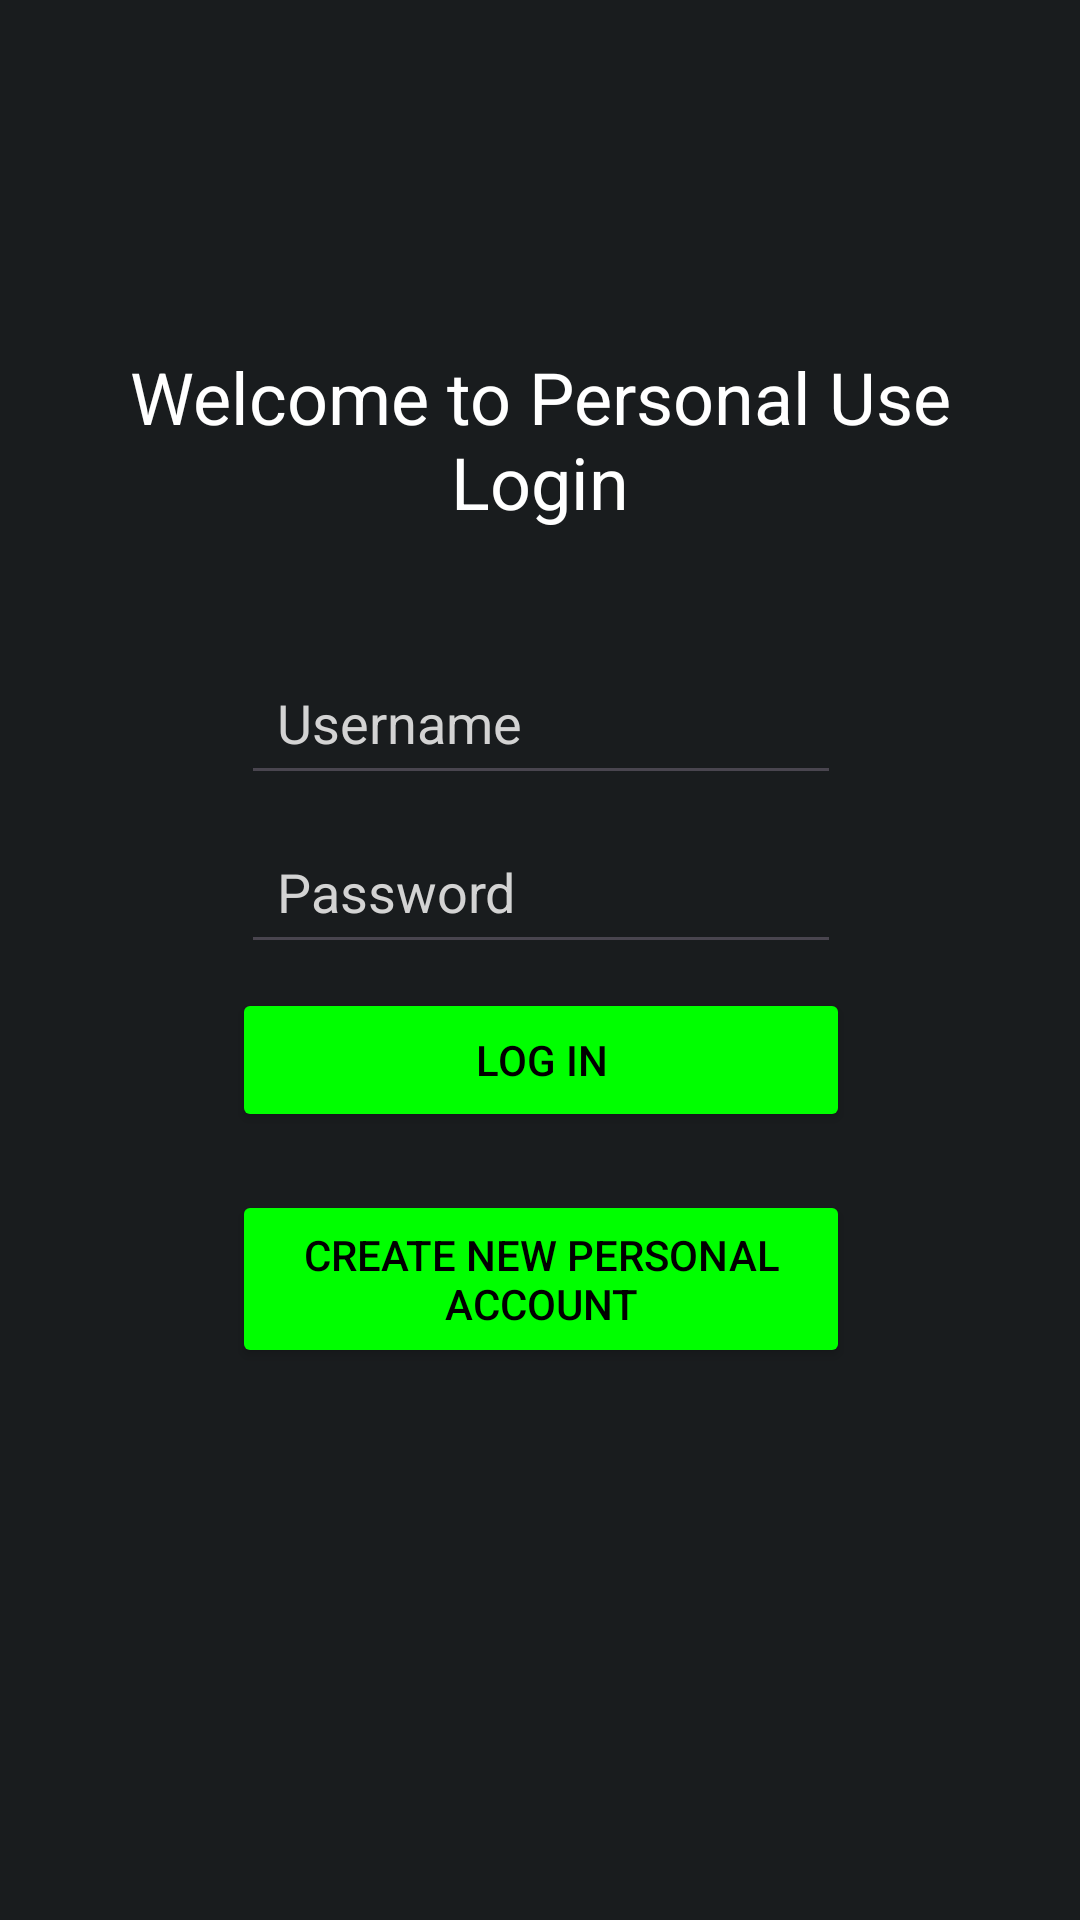

Layout XML and referenced resources for this Android screen:
<!-- AndroidManifest.xml: application theme Theme.EventForce -->
<!-- res/layout/personal_login_screen.xml -->
<?xml version="1.0" encoding="utf-8"?>
<androidx.constraintlayout.widget.ConstraintLayout xmlns:android="http://schemas.android.com/apk/res/android"
    xmlns:app="http://schemas.android.com/apk/res-auto"
    xmlns:tools="http://schemas.android.com/tools"
    android:layout_width="match_parent"
    android:layout_height="match_parent"
    android:background="@color/material_dynamic_neutral10"
    android:padding="16dp"
    tools:layout_editor_absoluteX="0dp"
    tools:layout_editor_absoluteY="6dp">

    <TextView
        android:id="@+id/welcome_text"
        android:layout_width="0dp"
        android:layout_height="wrap_content"
        android:layout_marginTop="100dp"
        android:gravity="center"
        android:paddingBottom="24dp"
        android:text="@string/welcome_to_personal_use_login"
        android:textColor="@android:color/white"
        android:textSize="24sp"
        app:layout_constraintEnd_toEndOf="parent"
        app:layout_constraintHorizontal_bias="0.0"
        app:layout_constraintStart_toStartOf="parent"
        app:layout_constraintTop_toTopOf="parent" />

    <EditText
        android:id="@+id/username"
        android:layout_width="200dp"
        android:layout_height="wrap_content"
        android:layout_marginTop="16dp"
        android:autofillHints=""
        android:hint="@string/username_hint"
        android:inputType="text"
        android:padding="12dp"
        android:textColor="@android:color/white"
        android:textColorHint="@color/light_gray"
        app:layout_constraintEnd_toEndOf="parent"
        app:layout_constraintHorizontal_bias="0.502"
        app:layout_constraintStart_toStartOf="parent"
        app:layout_constraintTop_toBottomOf="@+id/welcome_text" />

    <EditText
        android:id="@+id/password"
        android:layout_width="200dp"
        android:layout_height="wrap_content"
        android:layout_marginTop="8dp"
        android:autofillHints=""
        android:hint="@string/password_hint"
        android:inputType="textPassword"
        android:padding="12dp"
        android:textColor="@android:color/white"
        android:textColorHint="@color/light_gray"
        app:layout_constraintEnd_toEndOf="parent"
        app:layout_constraintHorizontal_bias="0.502"
        app:layout_constraintStart_toStartOf="parent"
        app:layout_constraintTop_toBottomOf="@+id/username" />

    <Button
        android:id="@+id/login_button"
        android:layout_width="206dp"
        android:layout_height="wrap_content"
        android:layout_marginTop="8dp"
        android:backgroundTint="@color/green"
        android:padding="12dp"
        android:text="@string/login_button"
        android:textColor="@color/black"
        app:layout_constraintEnd_toEndOf="parent"
        app:layout_constraintHorizontal_bias="0.502"
        app:layout_constraintStart_toStartOf="parent"
        app:layout_constraintTop_toBottomOf="@+id/password" />

    <Button
        android:id="@+id/create_account_button"
        android:layout_width="206dp"
        android:layout_height="wrap_content"
        android:layout_marginTop="13dp"
        android:backgroundTint="@color/green"
        android:padding="12dp"
        android:text="@string/create_personal_account_button"
        android:textColor="@color/black"
        app:layout_constraintBottom_toBottomOf="parent"
        app:layout_constraintEnd_toEndOf="parent"
        app:layout_constraintHorizontal_bias="0.502"
        app:layout_constraintStart_toStartOf="parent"
        app:layout_constraintTop_toBottomOf="@+id/login_button"
        app:layout_constraintVertical_bias="0.036" />

</androidx.constraintlayout.widget.ConstraintLayout>
<!-- resources referenced by this layout -->
<resources>
  <color name="black">#FF000000</color>
  <color name="green">#FF00FF00</color>
  <color name="light_gray">#FFD3D3D3</color>
  <string name="create_personal_account_button">Create New Personal Account</string>
  
      //Event Display Screen
  <string name="login_button">Log In</string>
  <string name="password_hint">Password</string>
  <string name="username_hint">Username</string>
  <string name="welcome_to_personal_use_login">Welcome to Personal Use Login</string>
  <style name="Theme.EventForce" parent="Base.Theme.EventForce" />
  <style name="Base.Theme.EventForce" parent="Theme.Material3.DayNight.NoActionBar">
          
          
      </style>
</resources>
